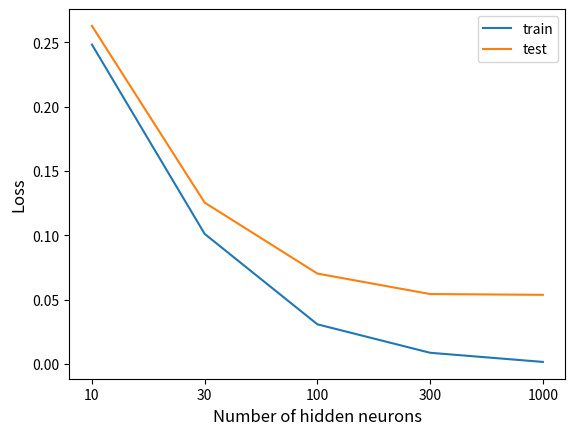

This chart was generated by the following Python code:
import matplotlib.pyplot as plt

train = [0.2481, 0.1011, 0.0309, 0.0088, 0.0017]
test = [0.2626, 0.1254, 0.0703, 0.0544, 0.0538]
plt.xticks(range(len(train)), [10, 30, 100, 300, 1000])
plt.xlabel("Number of hidden neurons", fontsize=12)

'''
train = [0.1055, 0.088, 0.0917, 0.0907, 0.1006]
test = [0.125, 0.1107, 0.1178, 0.1212, 0.1346]
plt.xticks(range(len(train)), [1, 2, 3, 4, 5])
plt.xlabel("Number of hidden layers", fontsize=12)
'''

plt.ylabel("Loss", fontsize=12)
plt.plot(range(len(train)), train, label="train")
plt.plot(range(len(test)), test, label="test")
plt.legend()
plt.show()
